Run: headless pygame with SDL's dummy video driver; simulated clock (each Clock.tick advances the game by its frame time, no real sleeping); random seed 0; keys injected as events and as key.get_pressed() state; mouse plan: one left click at the window centre at the start of phase 2, then a move to the lower-right quarter at the start of phase 3.
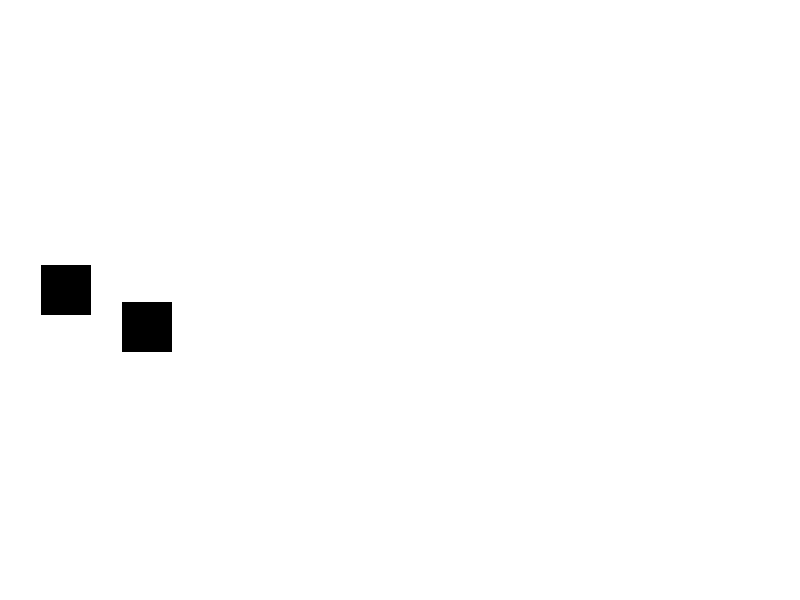
Frame 1 of 4 · flips 1–60 · no input
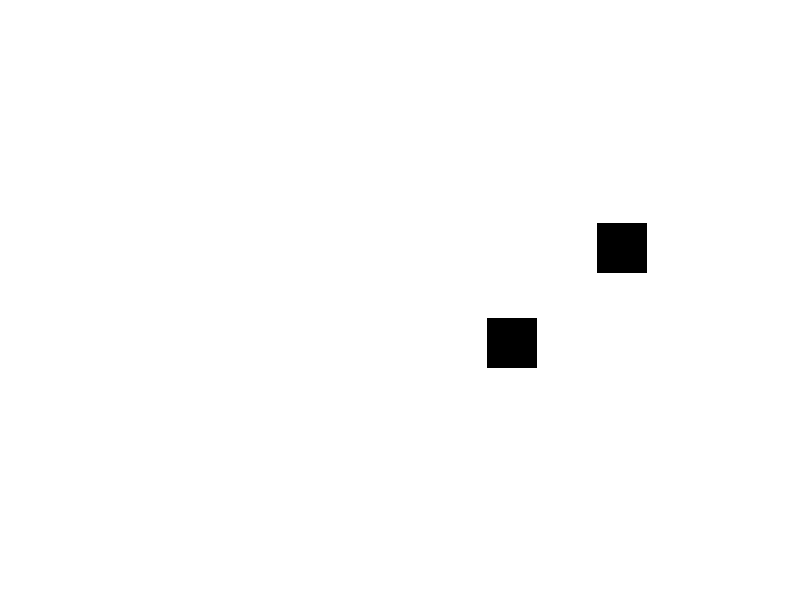
Frame 2 of 4 · flips 61–180 · clicked the window centre · tapped SPACE, RETURN · held RIGHT (→), D
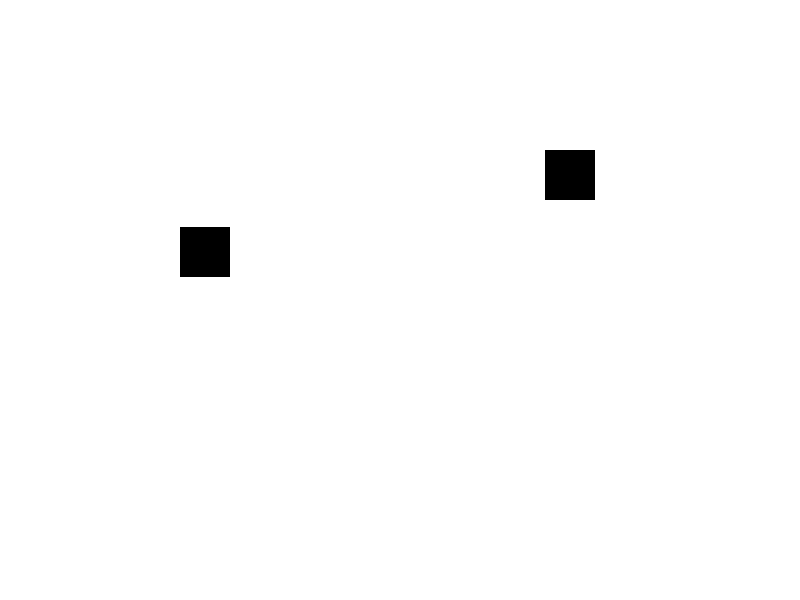
Frame 3 of 4 · flips 181–300 · moved the mouse to the lower-right quarter · held DOWN (↓), S
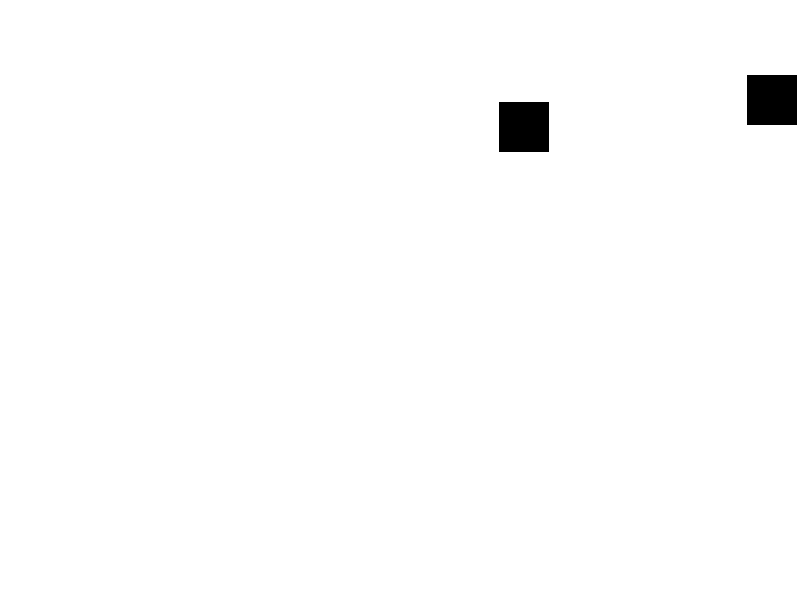
Frame 4 of 4 · flips 301–420 · held LEFT (←), A, UP (↑), W

The pygame program that drew these frames:

import pygame
import random

# Inicializar Pygame
pygame.init()

# Definir colores
white = (255, 255, 255)
black = (0, 0, 0)

# Definir dimensiones de la pantalla
screen_width = 800
screen_height = 600

# Definir dimensiones de la meta y la velocidad del jugador
target_size = 50
speed = 5

# Definir posición inicial aleatoria del jugador y la meta
player_pos = [random.randint(0, screen_width-target_size), random.randint(0, screen_height-target_size)]
target_pos = [random.randint(0, screen_width-target_size), random.randint(0, screen_height-target_size)]

# Crear ventana
screen = pygame.display.set_mode((screen_width, screen_height))
pygame.display.set_caption("Laberinto")

# Función para dibujar el jugador y la meta
def draw_player_and_target():
    pygame.draw.rect(screen, black, (player_pos[0], player_pos[1], target_size, target_size))
    pygame.draw.rect(screen, black, (target_pos[0], target_pos[1], target_size, target_size))

# Ciclo principal del juego
game_over = False
while not game_over:
    # Obtener eventos del teclado y del mouse
    for event in pygame.event.get():
        if event.type == pygame.QUIT:
            game_over = True
        if event.type == pygame.MOUSEBUTTONDOWN:
            target_pos = list(event.pos)

    # Mover al jugador hacia la meta
    x_diff = target_pos[0] - player_pos[0]
    y_diff = target_pos[1] - player_pos[1]
    distance = (x_diff**2 + y_diff**2)**0.5
    if distance != 0:
        x_move = x_diff / distance * speed
        y_move = y_diff / distance * speed
        player_pos[0] += x_move
        player_pos[1] += y_move

    # Verificar colisiones
    if pygame.Rect(player_pos[0], player_pos[1], target_size, target_size).colliderect(pygame.Rect(target_pos[0], target_pos[1], target_size, target_size)):
        print("¡Ganaste!")
        target_pos = [random.randint(0, screen_width-target_size), random.randint(0, screen_height-target_size)]

    # Dibujar elementos en pantalla
    screen.fill(white)
    draw_player_and_target()
    pygame.display.update()

# Cerrar Pygame
pygame.quit()
